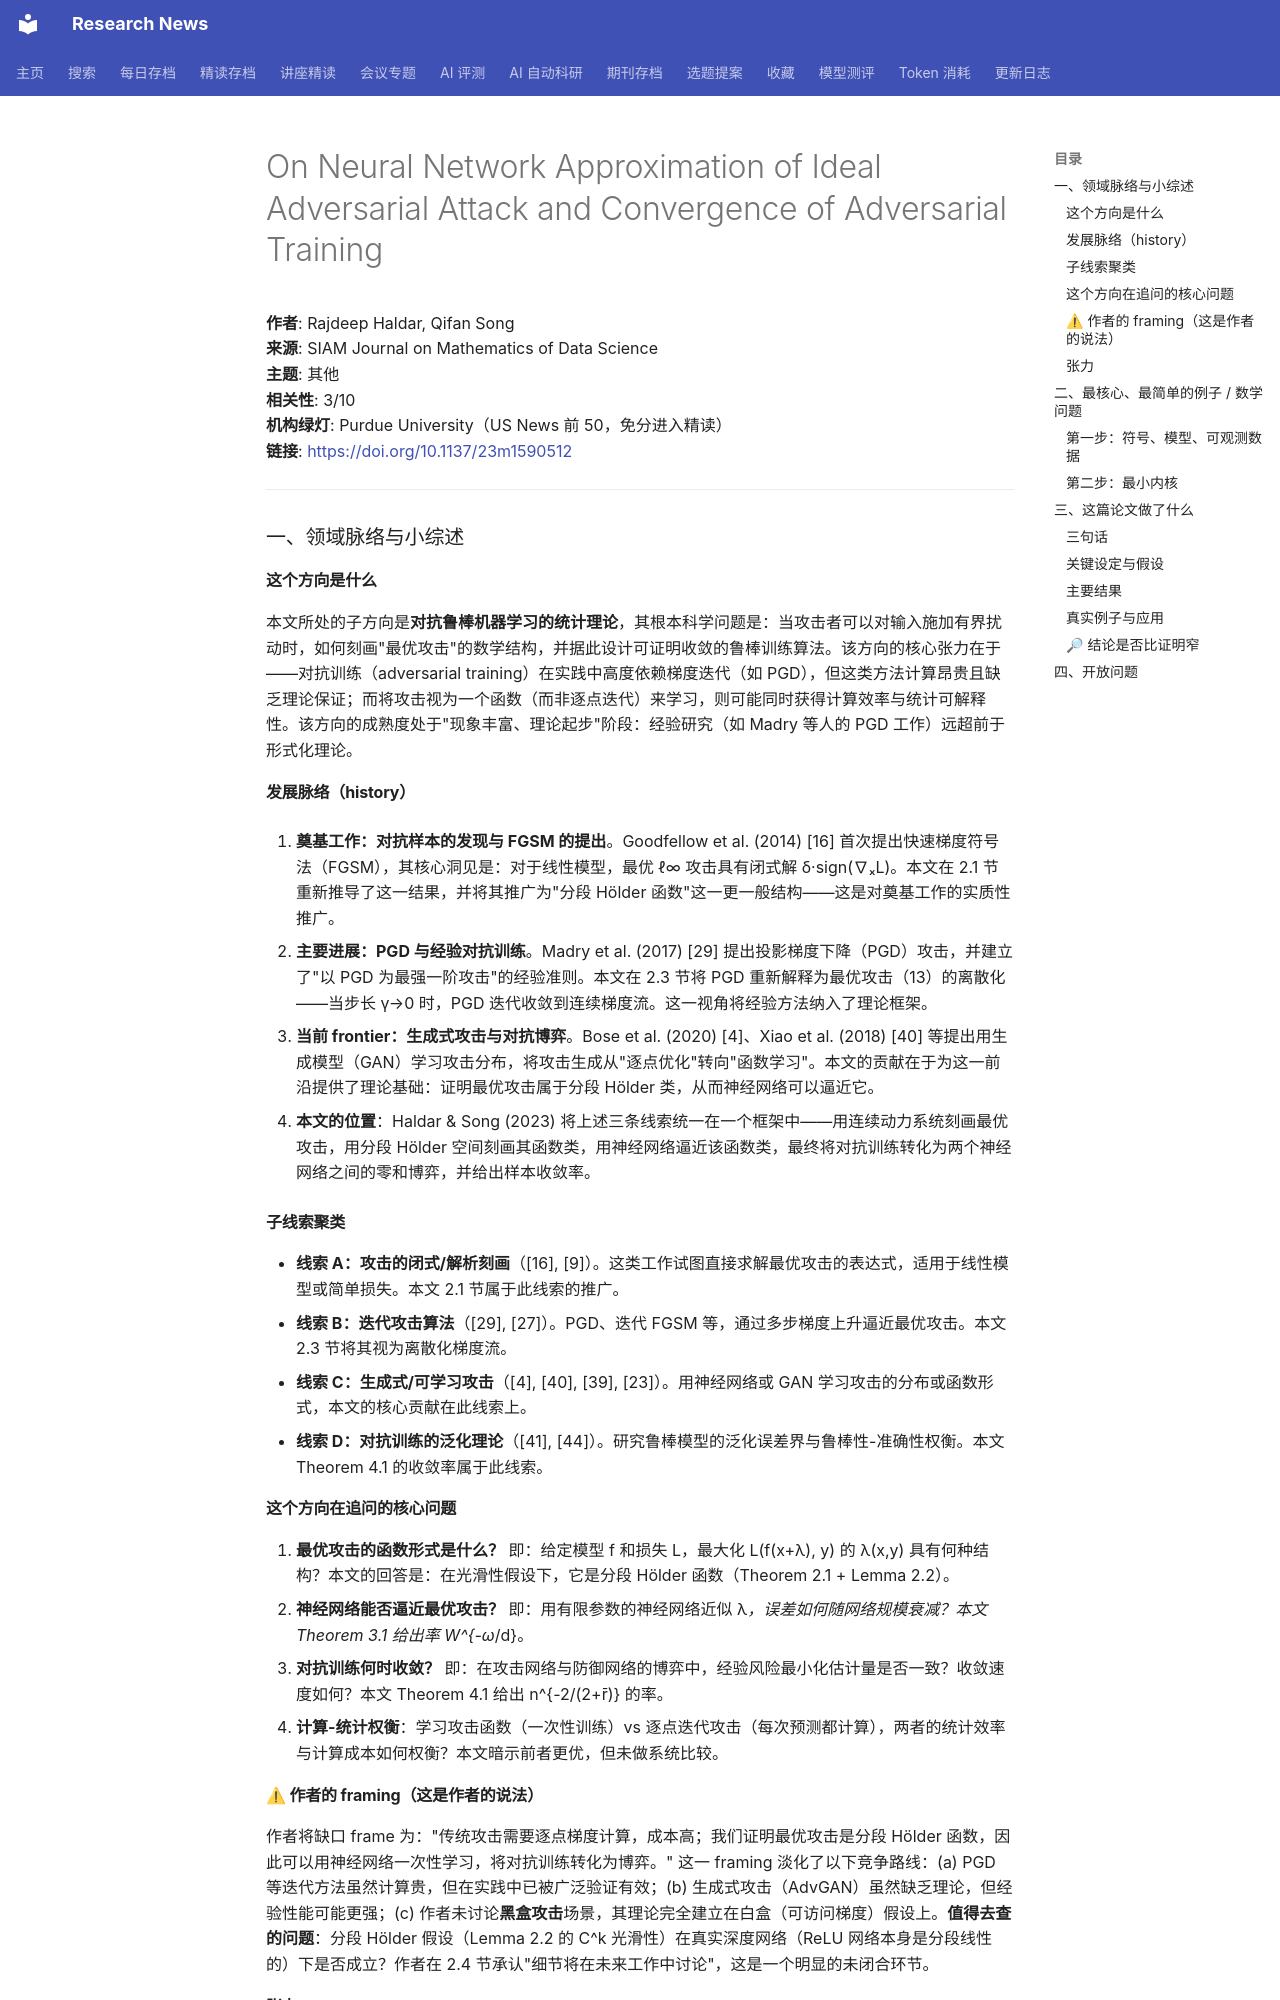

repository: cxy0714/research-news · page: deep_reads/2026-10-17-10.1137_23m1590512/index.html · generator: mkdocs

# On Neural Network Approximation of Ideal Adversarial Attack and Convergence of Adversarial Training

**作者**: Rajdeep Haldar, Qifan Song  
**来源**: SIAM Journal on Mathematics of Data Science  
**主题**: 其他  
**相关性**: 3/10  
**机构绿灯**: Purdue University（US News 前 50，免分进入精读）  
**链接**: <https://doi.org/10.1137/23m1590512>

---

### 一、领域脉络与小综述

#### 这个方向是什么

本文所处的子方向是**对抗鲁棒机器学习的统计理论**，其根本科学问题是：当攻击者可以对输入施加有界扰动时，如何刻画"最优攻击"的数学结构，并据此设计可证明收敛的鲁棒训练算法。该方向的核心张力在于——对抗训练（adversarial training）在实践中高度依赖梯度迭代（如 PGD），但这类方法计算昂贵且缺乏理论保证；而将攻击视为一个函数（而非逐点迭代）来学习，则可能同时获得计算效率与统计可解释性。该方向的成熟度处于"现象丰富、理论起步"阶段：经验研究（如 Madry 等人的 PGD 工作）远超前于形式化理论。

#### 发展脉络（history）

1. **奠基工作：对抗样本的发现与 FGSM 的提出**。Goodfellow et al. (2014) [16] 首次提出快速梯度符号法（FGSM），其核心洞见是：对于线性模型，最优 ℓ∞ 攻击具有闭式解 δ·sign(∇ₓL)。本文在 2.1 节重新推导了这一结果，并将其推广为"分段 Hölder 函数"这一更一般结构——这是对奠基工作的实质性推广。

2. **主要进展：PGD 与经验对抗训练**。Madry et al. (2017) [29] 提出投影梯度下降（PGD）攻击，并建立了"以 PGD 为最强一阶攻击"的经验准则。本文在 2.3 节将 PGD 重新解释为最优攻击（13）的离散化——当步长 γ→0 时，PGD 迭代收敛到连续梯度流。这一视角将经验方法纳入了理论框架。

3. **当前 frontier：生成式攻击与对抗博弈**。Bose et al. (2020) [4]、Xiao et al. (2018) [40] 等提出用生成模型（GAN）学习攻击分布，将攻击生成从"逐点优化"转向"函数学习"。本文的贡献在于为这一前沿提供了理论基础：证明最优攻击属于分段 Hölder 类，从而神经网络可以逼近它。

4. **本文的位置**：Haldar & Song (2023) 将上述三条线索统一在一个框架中——用连续动力系统刻画最优攻击，用分段 Hölder 空间刻画其函数类，用神经网络逼近该函数类，最终将对抗训练转化为两个神经网络之间的零和博弈，并给出样本收敛率。

#### 子线索聚类

- **线索 A：攻击的闭式/解析刻画**（[16], [9]）。这类工作试图直接求解最优攻击的表达式，适用于线性模型或简单损失。本文 2.1 节属于此线索的推广。
- **线索 B：迭代攻击算法**（[29], [27]）。PGD、迭代 FGSM 等，通过多步梯度上升逼近最优攻击。本文 2.3 节将其视为离散化梯度流。
- **线索 C：生成式/可学习攻击**（[4], [40], [39], [23]）。用神经网络或 GAN 学习攻击的分布或函数形式，本文的核心贡献在此线索上。
- **线索 D：对抗训练的泛化理论**（[41], [44]）。研究鲁棒模型的泛化误差界与鲁棒性-准确性权衡。本文 Theorem 4.1 的收敛率属于此线索。

#### 这个方向在追问的核心问题

1. **最优攻击的函数形式是什么？** 即：给定模型 f 和损失 L，最大化 L(f(x+λ), y) 的 λ(x,y) 具有何种结构？本文的回答是：在光滑性假设下，它是分段 Hölder 函数（Theorem 2.1 + Lemma 2.2）。
2. **神经网络能否逼近最优攻击？** 即：用有限参数的神经网络近似 λ*，误差如何随网络规模衰减？本文 Theorem 3.1 给出率 W^{-ω*/d}。
3. **对抗训练何时收敛？** 即：在攻击网络与防御网络的博弈中，经验风险最小化估计量是否一致？收敛速度如何？本文 Theorem 4.1 给出 n^{-2/(2+r̄)} 的率。
4. **计算-统计权衡**：学习攻击函数（一次性训练）vs 逐点迭代攻击（每次预测都计算），两者的统计效率与计算成本如何权衡？本文暗示前者更优，但未做系统比较。

#### ⚠ 作者的 framing（这是作者的说法）

作者将缺口 frame 为："传统攻击需要逐点梯度计算，成本高；我们证明最优攻击是分段 Hölder 函数，因此可以用神经网络一次性学习，将对抗训练转化为博弈。" 这一 framing 淡化了以下竞争路线：(a) PGD 等迭代方法虽然计算贵，但在实践中已被广泛验证有效；(b) 生成式攻击（AdvGAN）虽然缺乏理论，但经验性能可能更强；(c) 作者未讨论**黑盒攻击**场景，其理论完全建立在白盒（可访问梯度）假设上。**值得去查的问题**：分段 Hölder 假设（Lemma 2.2 的 C^k 光滑性）在真实深度网络（ReLU 网络本身是分段线性的）下是否成立？作者在 2.4 节承认"细节将在未来工作中讨论"，这是一个明显的未闭合环节。

#### 张力

未见明显对立引用。但存在一个隐含张力：线索 A（闭式攻击）假设模型简单（线性/逻辑回归），线索 B（迭代攻击）适用于任意可微模型，线索 C（生成式攻击）则进一步放松为仅需黑盒访问。本文试图用"分段 Hölder"统一 A 和 C，但 B 中的 PGD 在非光滑损失（如 ReLU 网络）下的行为与连续梯度流的偏离程度未被量化。

---

### 二、最核心、最简单的例子 / 数学问题
